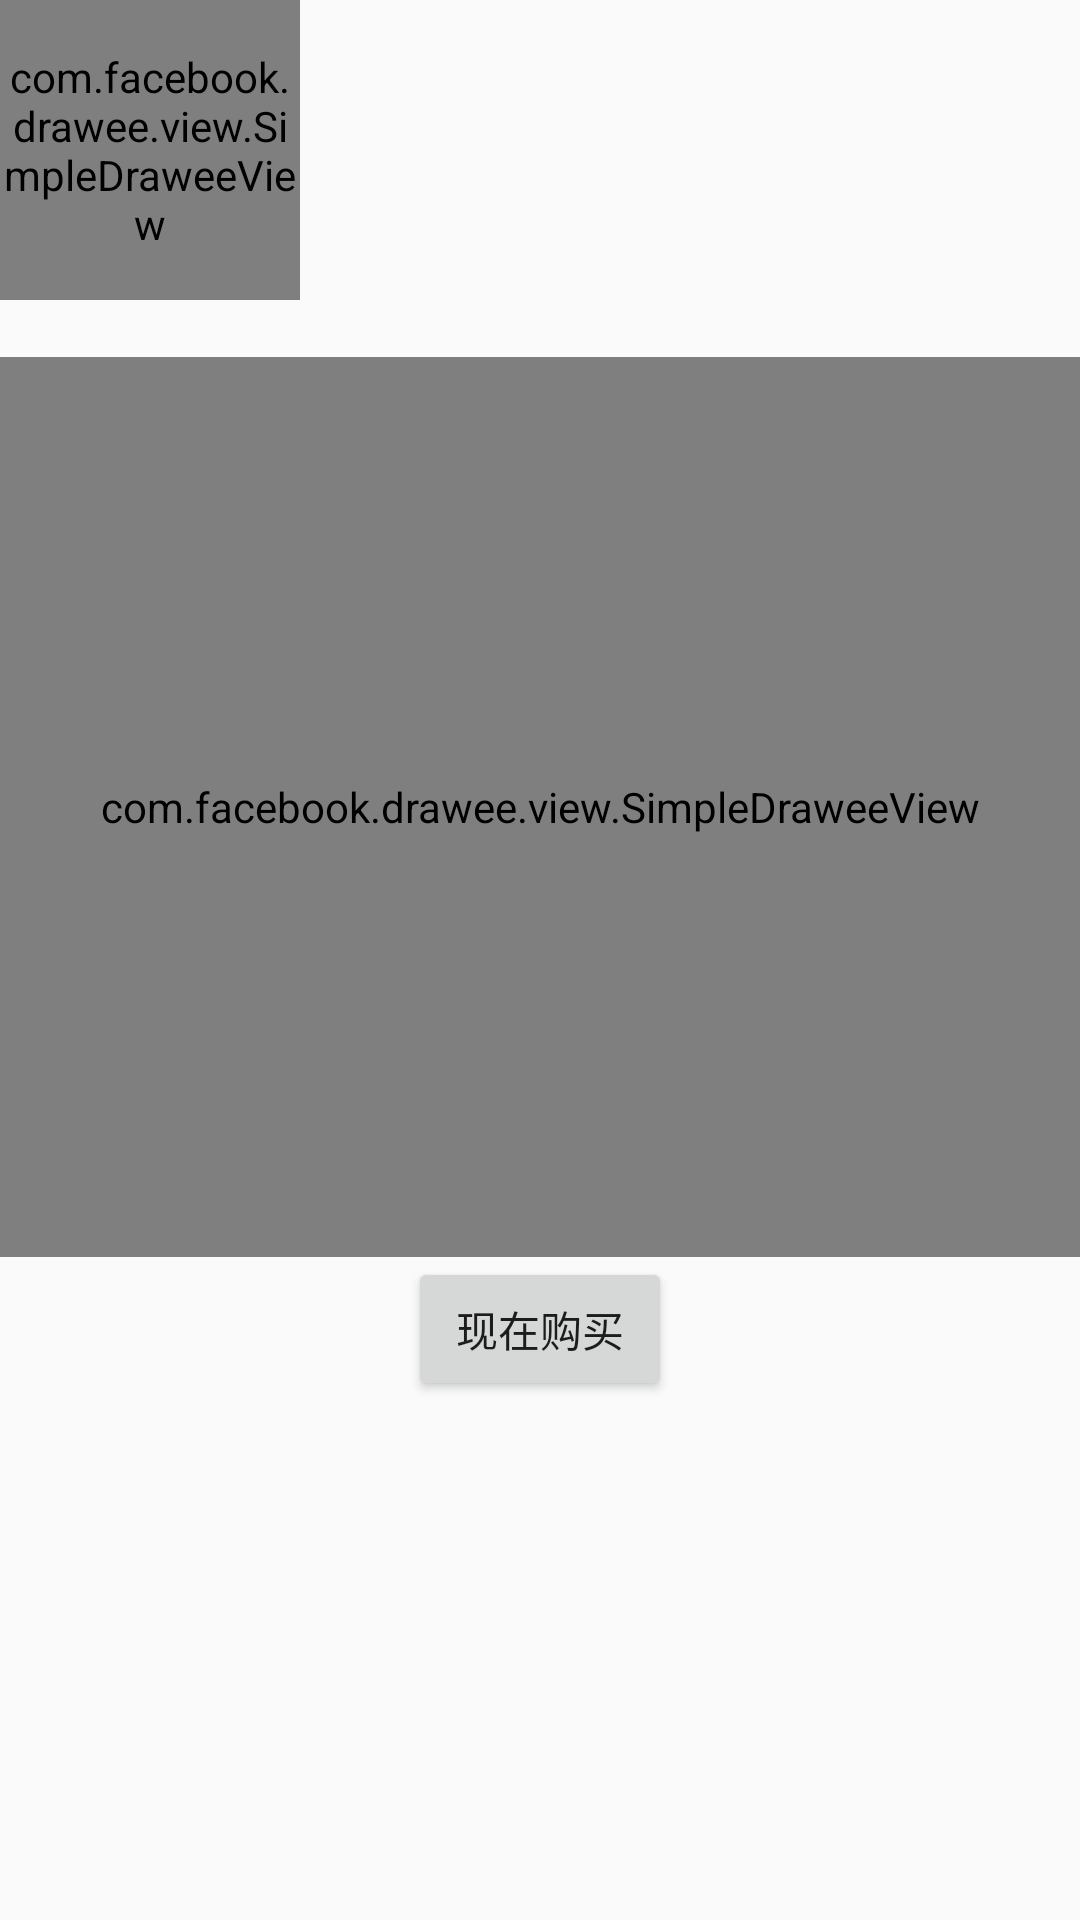

Layout XML and referenced resources for this Android screen:
<!-- AndroidManifest.xml: application theme AppTheme -->
<!-- res/layout/activity_specific_game.xml -->
<?xml version="1.0" encoding="utf-8"?>
<LinearLayout xmlns:android="http://schemas.android.com/apk/res/android"
    android:orientation="vertical" android:layout_width="match_parent"
    android:layout_height="match_parent">
    <LinearLayout
        android:layout_width="match_parent"
        android:layout_height="wrap_content"
        android:orientation="vertical">
        <LinearLayout
            android:layout_width="match_parent"
            android:layout_height="wrap_content"
            android:orientation="horizontal">
            <LinearLayout
                android:layout_width="wrap_content"
                android:layout_height="wrap_content"
                android:orientation="vertical">
                <com.facebook.drawee.view.SimpleDraweeView
                    android:id="@+id/detail_game_image"
                    android:layout_width="100dp"
                    android:layout_height="100dp"/>
                <TextView
                    android:id="@+id/detail_game_price"
                    android:layout_width="wrap_content"
                    android:layout_height="wrap_content"
                    android:text=""
                    android:layout_gravity="center"/>
            </LinearLayout>
            <LinearLayout
                android:layout_width="match_parent"
                android:layout_height="match_parent"
                android:orientation="vertical">
                <TextView
                    android:id="@+id/detail_game_title"
                    android:layout_width="wrap_content"
                    android:layout_height="wrap_content"
                    android:text=""
                    style="@style/titleFront"/>
                <TextView
                    android:id="@+id/detail_game_desc"
                    android:layout_width="match_parent"
                    android:layout_height="wrap_content"
                    android:text=""/>
                <Space
                    android:layout_width="match_parent"
                    android:layout_height="0dp"
                    android:layout_weight="1"/>
                <TextView
                    android:id="@+id/detail_game_info"
                    android:layout_width="wrap_content"
                    android:layout_height="wrap_content"
                    android:paddingBottom="12dp"
                    android:text=""/>
            </LinearLayout>
        </LinearLayout>

        <com.facebook.drawee.view.SimpleDraweeView
            android:id="@+id/detail_game_detail_image"
            android:layout_width="match_parent"
            android:layout_height="300dp"/>
        <Button
            android:id="@+id/detail_purchase_button"
            android:layout_width="wrap_content"
            android:layout_height="wrap_content"
            android:text="现在购买"
            android:layout_gravity="center"/>
    </LinearLayout>
</LinearLayout>
<!-- resources referenced by this layout -->
<resources>
  <style name="titleFront">
          <item name="android:textSize">23dip</item>
          <item name="android:textColor">@color/colorBlack</item>
          <item name="android:textStyle">italic</item>
      </style>
  <style name="AppTheme" parent="Theme.AppCompat.Light.DarkActionBar">
          
          <item name="colorPrimary">@color/colorPrimary</item>
          <item name="colorPrimaryDark">@color/colorPrimaryDark</item>
          <item name="colorAccent">@color/colorAccent</item>
      </style>
  <color name="colorBlack">#000</color>
  <color name="colorPrimary">#03497D</color>
  <color name="colorPrimaryDark">#303F9F</color>
  <color name="colorAccent">#FF4081</color>
</resources>
